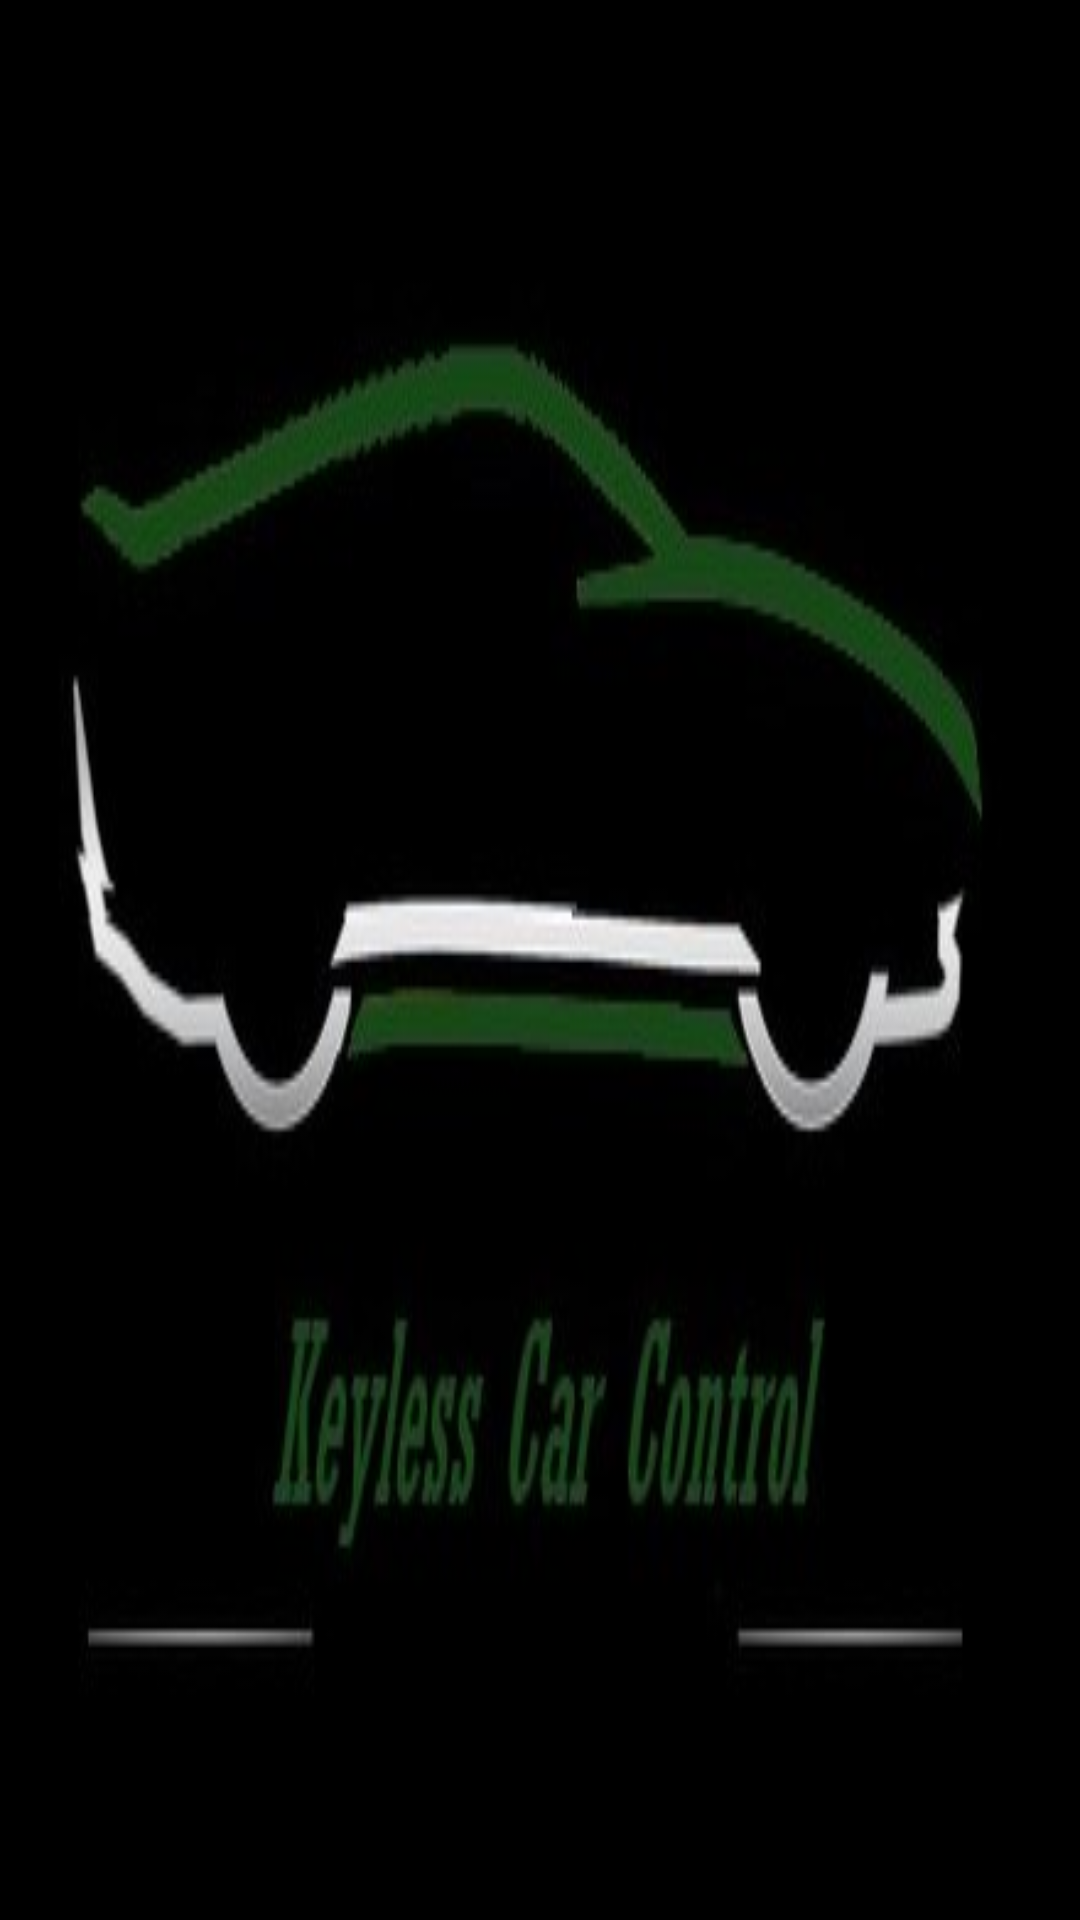

Here is an Android app screen rendered from its layout file. Give the layout XML and the strings, colors and styles it references.
<!-- AndroidManifest.xml: application theme Theme.Project -->
<!-- res/layout/activity_main.xml -->
<?xml version="1.0" encoding="utf-8"?>
<androidx.constraintlayout.widget.ConstraintLayout xmlns:android="http://schemas.android.com/apk/res/android"
    xmlns:app="http://schemas.android.com/apk/res-auto"
    xmlns:tools="http://schemas.android.com/tools"
    android:layout_width="match_parent"
    android:layout_height="match_parent"
    tools:context=".MainActivity"
    android:background="@drawable/fullscren"/>
<!-- resources referenced by this layout -->
<resources>
  <!-- drawable fullscren: jpg bitmap (drawable, 12423 bytes) -->
  <style name="Theme.Project" parent="Theme.MaterialComponents.DayNight.DarkActionBar">
          
          <item name="colorPrimary">@color/purple_500</item>
          <item name="colorPrimaryVariant">@color/purple_700</item>
          <item name="colorOnPrimary">@color/white</item>
          
          <item name="colorSecondary">@color/teal_200</item>
          <item name="colorSecondaryVariant">@color/teal_700</item>
          <item name="colorOnSecondary">@color/black</item>
          
          <item name="android:statusBarColor" tools:targetApi="l">?attr/colorPrimaryVariant</item>
          
      </style>
  <color name="purple_500">#FF6200EE</color>
  <color name="purple_700">#FF3700B3</color>
  <color name="white">#FFFFFFFF</color>
  <color name="teal_200">#FF03DAC5</color>
  <color name="teal_700">#FF018786</color>
  <color name="black">#FF000000</color>
</resources>
